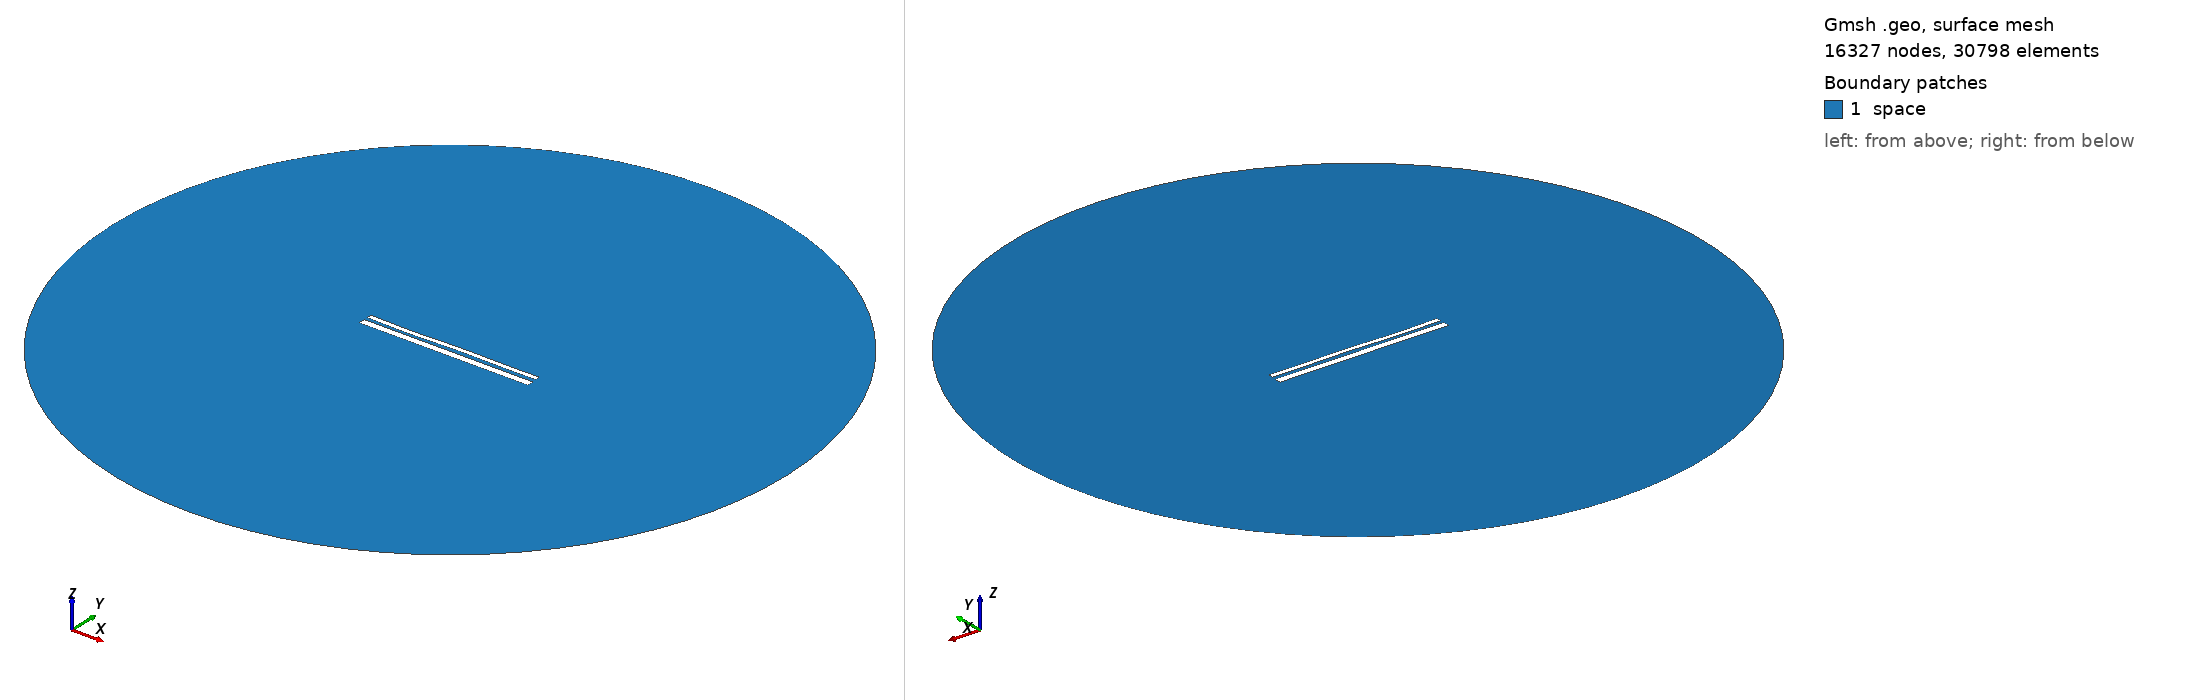

Gmsh geometry script, surface-meshed: 16327 nodes, 30798 surface elements. Boundary patches (legend numbers): 1 space. Left view from above one corner, right view from below the opposite corner. Legend entries are the model's physical surfaces. The drawing asked Gmsh for element sizes between 1% and 20% of the model's largest extent; the script's own settings can give other sizes.

=== 1684.geo (drawn) ===
//---------------------------------------
// Geometry kernel
//---------------------------------------

SetFactory("OpenCASCADE");



//---------------------------------------
// Parameters of the geometry
//---------------------------------------

// Overetch of the upper plate
overetch = 0.5;

// Distance between the plates
distance = 1.5;

// Discretization over the x axis (for the deformation)
nx = 50; 

// Length of the plate
L = 100 - overetch; 

// Number of modes
n = 4; 

// 1st mode coefficient
coeff(1) = 0.15;
beta(1) = 0.596864 * 3.1415926535 / L;

// 2nd mode coefficient
coeff(2) = 0.0;
beta(2) = 1.49418 * 3.1415926535 / L;

// 3rd mode coefficient
coeff(3) = -0.15;
beta(3) = 2.50025 * 3.1415926535 / L;

// 4th mode coefficient
coeff(4) = -0.15;
beta(4) = 3.49999 * 3.1415926535 / L;



//---------------------------------------
// Upper plate (deformed rectangle)
//---------------------------------------

// Coordiantes of the upper plate
xmin = -50;
xmax = 50 - overetch;

// Height of the upper plate
yheight = 4 - 2 * overetch;

// Indexes of the points
UpperID[] = {};
LowerID[] = {};
LeftID[] = {};
RightID[] = {};

// Point index
p = 1;

// Horizontal edges
For i In {1:nx}
    x = xmin + (i-1)*(xmax - xmin)/(nx-1);

    y_bottom = distance / 2 + overetch;
    For j In {1:n}
        C = (Cosh(beta(j)*L) + Cos(beta(j)*L)) / (Sinh(beta(j)*L) + Sin(beta(j)*L));
        y_bottom  = y_bottom + coeff(j) * (Cosh(beta(j)*(x+50)) - Cos(beta(j)*(x+50)) - C * (Sinh(beta(j)*(x+50)) - Sin(beta(j)*(x+50))));
    EndFor

    y_top = y_bottom + yheight;

    Point(p) = {x, y_top, 0, 1.0};
    UpperID[i] = p;
    p = p + 1;

    Point(p) = {x, y_bottom, 0, 1.0};
    LowerID[i] = p;
    p = p + 1;
EndFor

// Create point lists
UpperPts[] = {}; LowerPts[] = {};
For i In {1:nx}
  UpperPts[] += {UpperID[i]};
  LowerPts[] += {LowerID[i]};
EndFor

// Build splines
Spline(1) = {UpperPts[]};
Spline(2) = {LowerPts[]};
Line(3) = {LowerPts[nx-1], UpperPts[nx-1]};
Line(4) = {LowerPts[0], UpperPts[0]};

// Build the plane surface
Curve Loop(1) = {2, 3, -1, -4};
Plane Surface(1) = {1};



//---------------------------------------
// Lower plate (rectangle)
//---------------------------------------

// Vertices
Point(1001) = {-50, -1, 0, 1.0};
Point(1002) = { 50, -1, 0, 1.0};
Point(1003) = { 50,  -5, 0, 1.0};
Point(1004) = {-50,  -5, 0, 1.0};

// Edges
Line(5) = {1001, 1002};
Line(6) = {1002, 1003};
Line(7) = {1003, 1004};
Line(8) = {1004, 1001};

// Plane surface
Line Loop(2) = {5, 6, 7, 8};
Plane Surface(2) = {2}; 



//---------------------------------------
// Outer (fictious) boundary
//---------------------------------------

// Points
Point(1005) = {0, 0, 0};       // Center
Point(1006) = {200, 0, 0};     // Start point
Point(1007) = {0, 200, 0};     // 90 degrees
Point(1008) = {-200, 0, 0};    // 180 degrees
Point(1009) = {0, -200, 0};    // 270 degrees

// Circle arcs (each needs start, center, end)
Circle(9) = {1006, 1005, 1007};
Circle(10) = {1007, 1005, 1008};
Circle(11) = {1008, 1005, 1009};
Circle(12) = {1009, 1005, 1006};

// Plane surface for the entire domain
Curve Loop(3) = {9, 10, 11, 12};
Surface(3) = {3};

// Subtract the plates from the whole domain to obtain the actual domain where we want to solve the equations
BooleanDifference{ Surface{3}; Delete; }{ Surface{1}; Surface{2}; Delete; }




//---------------------------------------
// Transfinite Lines/Curves
//---------------------------------------

// Set the number of points on the boundaries
r = 12;
d = 0.15;

// Plates
Transfinite Curve {1} = 50*r/4 Using Progression 1;
Transfinite Line {2} = 50*r Using Progression 1;
Transfinite Curve {3, 4} = 2*r Using Progression 1+d;
Transfinite Line {5} = 50*r Using Progression 1;
Transfinite Line {7} = 50*r/4 Using Progression 1;
Transfinite Line {6} = 2*r Using Progression 1+d;
Transfinite Line {8} = 2*r Using Progression 1-d;

// Outer boundary
Transfinite Line {9, 10, 11, 12} = 20 Using Progression 1;



//---------------------------------------
// Physical groups
//---------------------------------------                

// Physical curves (boundaries)
Physical Line("force_segment", 10) = {2};
Physical Line("upper_plate", 11) = {1, 3, 4};
Physical Line("lower_plate", 12) = {5, 6, 7, 8};
Physical Line("boundary", 20) = {9, 10, 11, 12};

// Physical Surfaces
Physical Surface("space", 30) = {3};



//---------------------------------------
// 6. Generate the Mesh
//---------------------------------------

// 2D mesh generation
Mesh 2;
